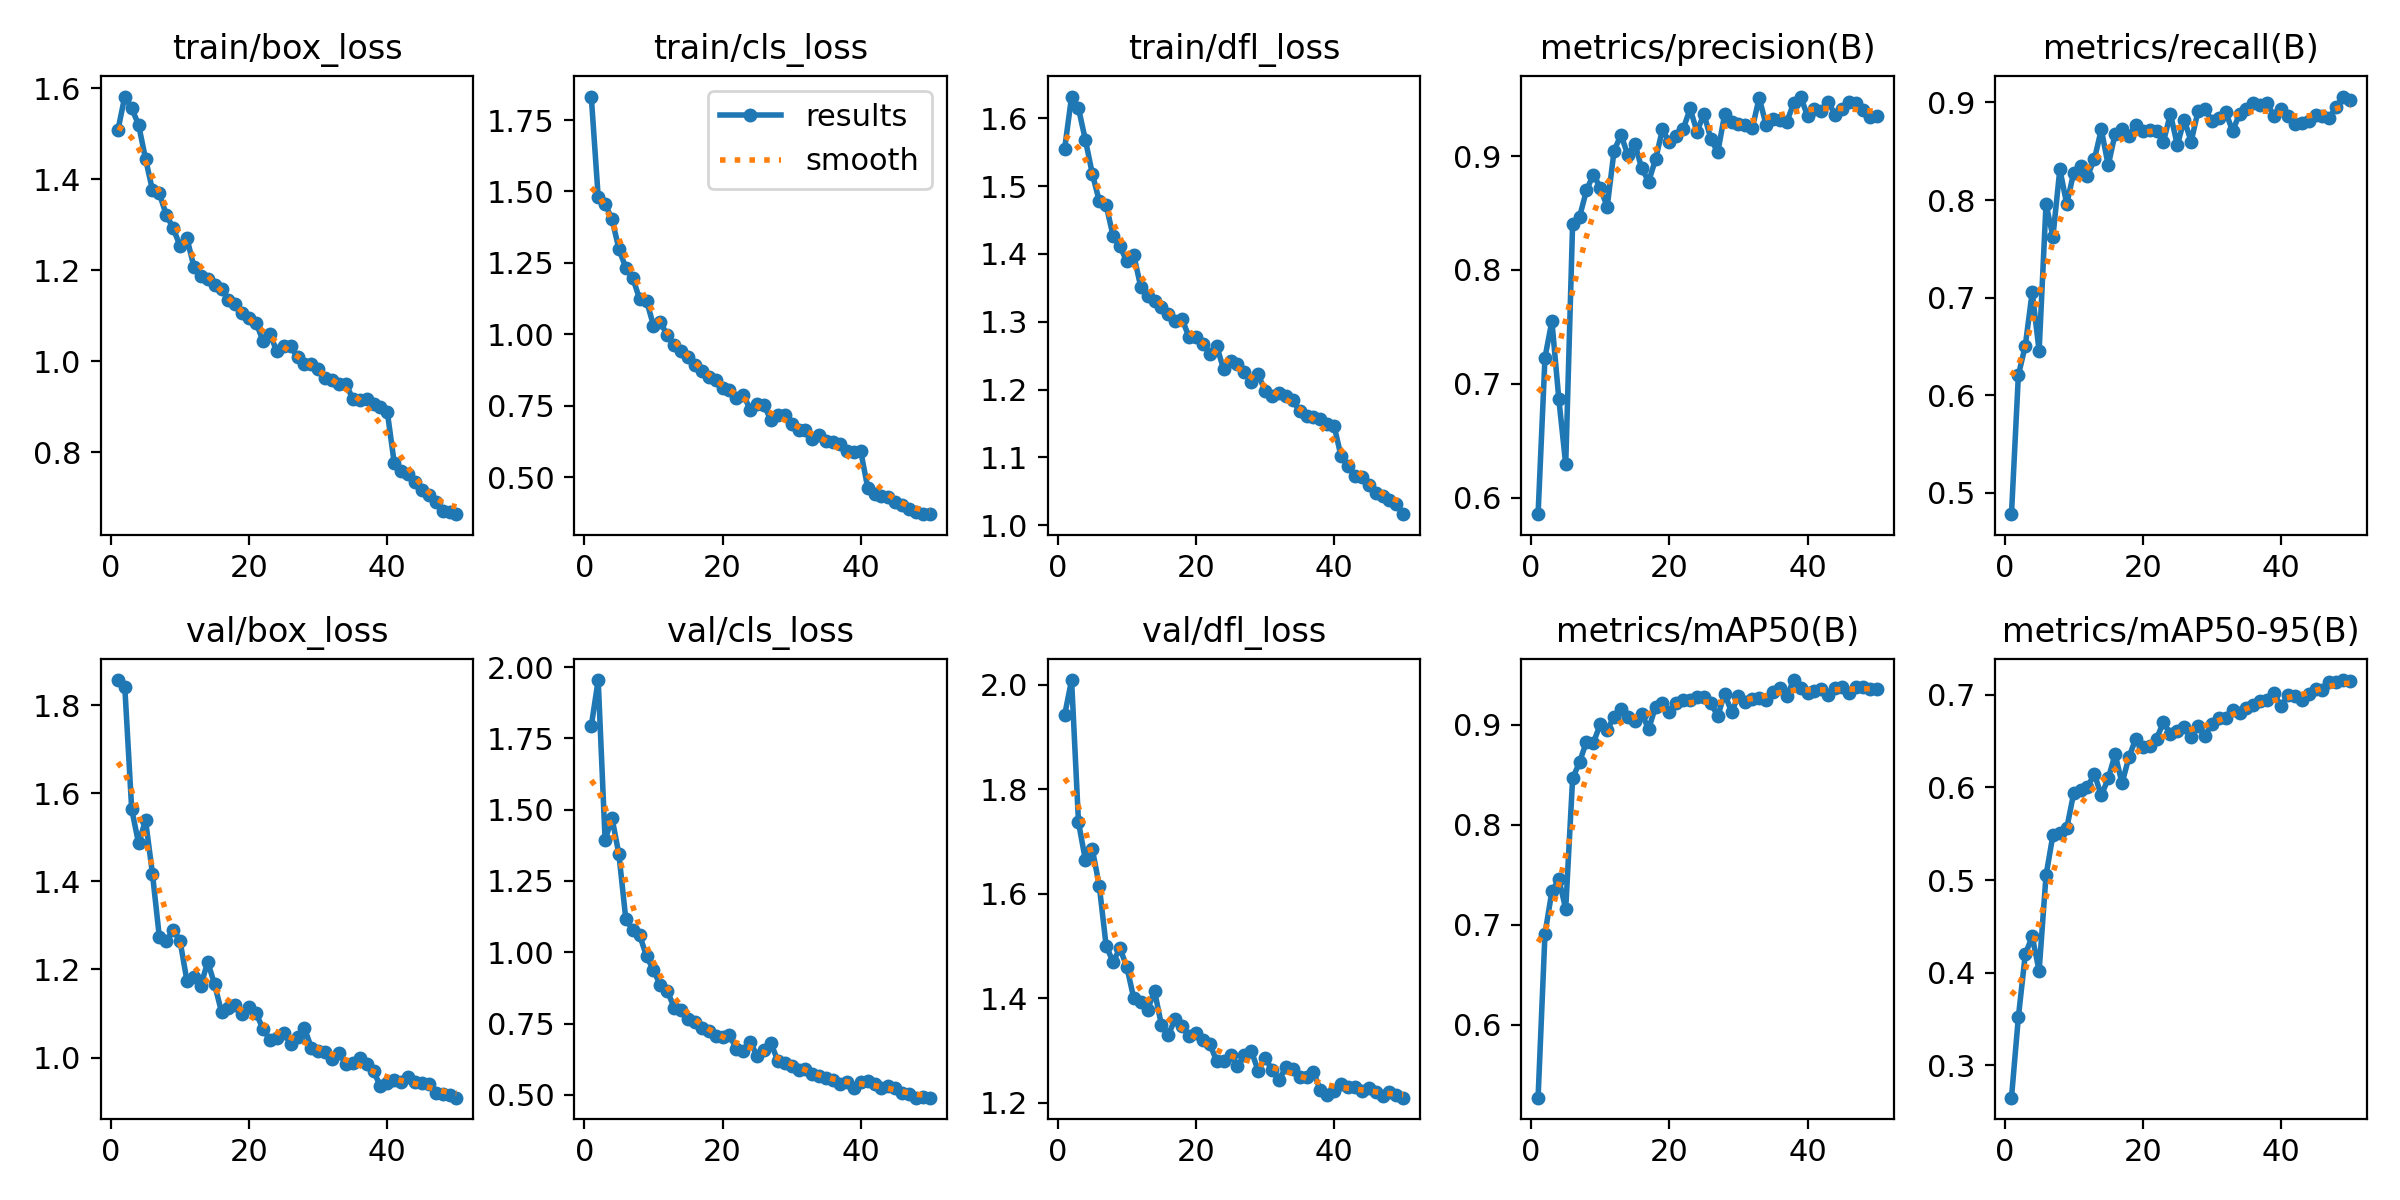

The table this chart was drawn from, first rows:
epoch, time, train/box_loss, train/cls_loss, train/dfl_loss, metrics/precision(B), metrics/recall(B), metrics/mAP50(B), metrics/mAP50-95(B), val/box_loss, val/cls_loss, val/dfl_loss, lr/pg0, lr/pg1, lr/pg2
1, 62.35, 1.508, 1.832, 1.555, 0.5854, 0.4781, 0.5272, 0.265, 1.857, 1.793, 1.942, 0.0006641, 0.0006641, 0.0006641
2, 125.8, 1.582, 1.481, 1.632, 0.723, 0.6206, 0.6913, 0.3521, 1.841, 1.954, 2.009, 0.001304, 0.001304, 0.001304
3, 191.8, 1.556, 1.457, 1.615, 0.7551, 0.6507, 0.7336, 0.4198, 1.564, 1.393, 1.737, 0.001918, 0.001918, 0.001918
4, 259.8, 1.52, 1.402, 1.568, 0.6868, 0.7057, 0.7456, 0.4392, 1.486, 1.471, 1.664, 0.001881, 0.001881, 0.001881
5, 338, 1.445, 1.299, 1.518, 0.6291, 0.6454, 0.716, 0.4019, 1.539, 1.343, 1.685, 0.001842, 0.001842, 0.001842
6, 419.9, 1.377, 1.231, 1.478, 0.8408, 0.7961, 0.8465, 0.5051, 1.418, 1.116, 1.616, 0.001802, 0.001802, 0.001802
7, 513.9, 1.369, 1.198, 1.472, 0.8465, 0.7624, 0.8626, 0.5487, 1.274, 1.08, 1.5, 0.001762, 0.001762, 0.001762
8, 623.1, 1.322, 1.123, 1.427, 0.8699, 0.8316, 0.8833, 0.5509, 1.264, 1.06, 1.469, 0.001723, 0.001723, 0.001723
9, 753.6, 1.293, 1.118, 1.411, 0.8838, 0.7958, 0.882, 0.5561, 1.29, 0.986, 1.496, 0.001683, 0.001683, 0.001683
10, 850.1, 1.253, 1.03, 1.389, 0.8722, 0.828, 0.9007, 0.5936, 1.264, 0.9375, 1.46, 0.001644, 0.001644, 0.001644
11, 907.8, 1.271, 1.043, 1.398, 0.8554, 0.8351, 0.8948, 0.5972, 1.174, 0.884, 1.4, 0.001604, 0.001604, 0.001604
12, 963.5, 1.208, 0.9958, 1.352, 0.9047, 0.8249, 0.9081, 0.6008, 1.183, 0.8643, 1.394, 0.001564, 0.001564, 0.001564
13, 1019, 1.187, 0.9627, 1.339, 0.9187, 0.8418, 0.9157, 0.6145, 1.163, 0.8061, 1.378, 0.001525, 0.001525, 0.001525
14, 1075, 1.18, 0.941, 1.331, 0.9007, 0.8723, 0.9083, 0.5914, 1.217, 0.796, 1.414, 0.001485, 0.001485, 0.001485
15, 1132, 1.168, 0.921, 1.322, 0.9111, 0.8355, 0.9042, 0.6097, 1.166, 0.7665, 1.349, 0.001446, 0.001446, 0.001446
16, 1189, 1.16, 0.8916, 1.312, 0.8892, 0.8679, 0.9111, 0.6358, 1.103, 0.754, 1.33, 0.001406, 0.001406, 0.001406
17, 1248, 1.135, 0.8729, 1.302, 0.8777, 0.8723, 0.8959, 0.6046, 1.112, 0.7341, 1.361, 0.001366, 0.001366, 0.001366
18, 1305, 1.127, 0.8493, 1.304, 0.8971, 0.8657, 0.9181, 0.6329, 1.12, 0.7224, 1.347, 0.001327, 0.001327, 0.001327
19, 1362, 1.106, 0.8388, 1.277, 0.9235, 0.8773, 0.9219, 0.6528, 1.1, 0.7065, 1.327, 0.001287, 0.001287, 0.001287
20, 1420, 1.095, 0.813, 1.278, 0.9121, 0.8706, 0.9131, 0.6437, 1.114, 0.7029, 1.333, 0.001248, 0.001248, 0.001248
21, 1477, 1.085, 0.8038, 1.267, 0.9179, 0.8721, 0.9218, 0.6452, 1.1, 0.7113, 1.319, 0.001208, 0.001208, 0.001208
22, 1534, 1.045, 0.7758, 1.253, 0.9235, 0.8706, 0.9249, 0.6528, 1.065, 0.6593, 1.312, 0.001168, 0.001168, 0.001168
23, 1592, 1.061, 0.7889, 1.264, 0.9419, 0.8599, 0.9253, 0.6705, 1.04, 0.6522, 1.28, 0.001129, 0.001129, 0.001129
24, 1649, 1.022, 0.736, 1.23, 0.9214, 0.8883, 0.9281, 0.6574, 1.044, 0.686, 1.28, 0.001089, 0.001089, 0.001089
25, 1706, 1.034, 0.7556, 1.242, 0.9371, 0.8564, 0.9277, 0.6606, 1.056, 0.6367, 1.292, 0.00105, 0.00105, 0.00105
26, 1763, 1.033, 0.7508, 1.237, 0.9154, 0.8822, 0.9219, 0.6659, 1.03, 0.6585, 1.27, 0.00101, 0.00101, 0.00101
27, 1820, 1.009, 0.6997, 1.227, 0.9033, 0.8599, 0.9087, 0.6541, 1.047, 0.6811, 1.291, 0.0009704, 0.0009704, 0.0009704
28, 1878, 0.9946, 0.7165, 1.211, 0.9366, 0.891, 0.9313, 0.6665, 1.067, 0.6193, 1.3, 0.0009308, 0.0009308, 0.0009308
29, 1935, 0.9939, 0.7171, 1.222, 0.9298, 0.893, 0.9127, 0.656, 1.022, 0.6126, 1.261, 0.0008912, 0.0008912, 0.0008912
30, 1992, 0.9831, 0.6852, 1.198, 0.9281, 0.8812, 0.9292, 0.6681, 1.015, 0.6004, 1.286, 0.0008516, 0.0008516, 0.0008516
31, 2048, 0.9629, 0.6654, 1.191, 0.9275, 0.8842, 0.9233, 0.6747, 1.013, 0.5888, 1.263, 0.000812, 0.000812, 0.000812
32, 2103, 0.9583, 0.665, 1.196, 0.9245, 0.8904, 0.9257, 0.6747, 0.9956, 0.5924, 1.244, 0.0007724, 0.0007724, 0.0007724
33, 2158, 0.9493, 0.6346, 1.19, 0.9513, 0.8706, 0.9272, 0.6837, 1.009, 0.5746, 1.268, 0.0007328, 0.0007328, 0.0007328
34, 2214, 0.9502, 0.6465, 1.184, 0.9273, 0.8883, 0.9249, 0.6803, 0.9863, 0.5657, 1.265, 0.0006932, 0.0006932, 0.0006932
35, 2269, 0.9173, 0.6245, 1.168, 0.9326, 0.8936, 0.9332, 0.6854, 0.9866, 0.5576, 1.25, 0.0006536, 0.0006536, 0.0006536
36, 2328, 0.9149, 0.6241, 1.161, 0.932, 0.8992, 0.9366, 0.689, 1, 0.5535, 1.25, 0.000614, 0.000614, 0.000614
37, 2391, 0.9162, 0.6156, 1.16, 0.9301, 0.8969, 0.929, 0.6933, 0.9863, 0.5395, 1.259, 0.0005744, 0.0005744, 0.0005744
38, 2454, 0.9052, 0.5907, 1.157, 0.9467, 0.8989, 0.9448, 0.6946, 0.9684, 0.5467, 1.224, 0.0005348, 0.0005348, 0.0005348
39, 2517, 0.8987, 0.5865, 1.15, 0.9524, 0.886, 0.9372, 0.7018, 0.9351, 0.5238, 1.214, 0.0004952, 0.0004952, 0.0004952
40, 2581, 0.8875, 0.5896, 1.146, 0.935, 0.8932, 0.9318, 0.6875, 0.9428, 0.5447, 1.223, 0.0004556, 0.0004556, 0.0004556
41, 2662, 0.7755, 0.4629, 1.102, 0.9417, 0.8865, 0.9343, 0.6994, 0.9502, 0.549, 1.236, 0.000416, 0.000416, 0.000416
42, 2725, 0.7581, 0.4406, 1.088, 0.9393, 0.8774, 0.9361, 0.6988, 0.945, 0.5378, 1.23, 0.0003764, 0.0003764, 0.0003764
43, 2787, 0.7513, 0.4335, 1.072, 0.9477, 0.8794, 0.93, 0.6942, 0.9553, 0.525, 1.231, 0.0003368, 0.0003368, 0.0003368
44, 2850, 0.7355, 0.4295, 1.072, 0.9361, 0.8812, 0.9368, 0.7006, 0.9442, 0.531, 1.222, 0.0002972, 0.0002972, 0.0002972
45, 2913, 0.7173, 0.4134, 1.059, 0.9417, 0.8876, 0.9379, 0.7062, 0.9428, 0.5227, 1.228, 0.0002576, 0.0002576, 0.0002576
46, 2977, 0.7068, 0.4026, 1.047, 0.9474, 0.8865, 0.9322, 0.705, 0.9393, 0.5077, 1.22, 0.000218, 0.000218, 0.000218
47, 3040, 0.6895, 0.3879, 1.043, 0.9468, 0.8844, 0.9382, 0.7144, 0.9189, 0.5034, 1.212, 0.0001784, 0.0001784, 0.0001784
48, 3112, 0.6697, 0.3781, 1.037, 0.9408, 0.8954, 0.9374, 0.7138, 0.9184, 0.4903, 1.221, 0.0001388, 0.0001388, 0.0001388
49, 3206, 0.669, 0.3717, 1.031, 0.9344, 0.906, 0.9359, 0.716, 0.914, 0.4915, 1.214, 9.92e-05, 9.92e-05, 9.92e-05
50, 3300, 0.6638, 0.3699, 1.016, 0.9357, 0.9026, 0.9356, 0.7148, 0.9089, 0.4907, 1.21, 5.96e-05, 5.96e-05, 5.96e-05
